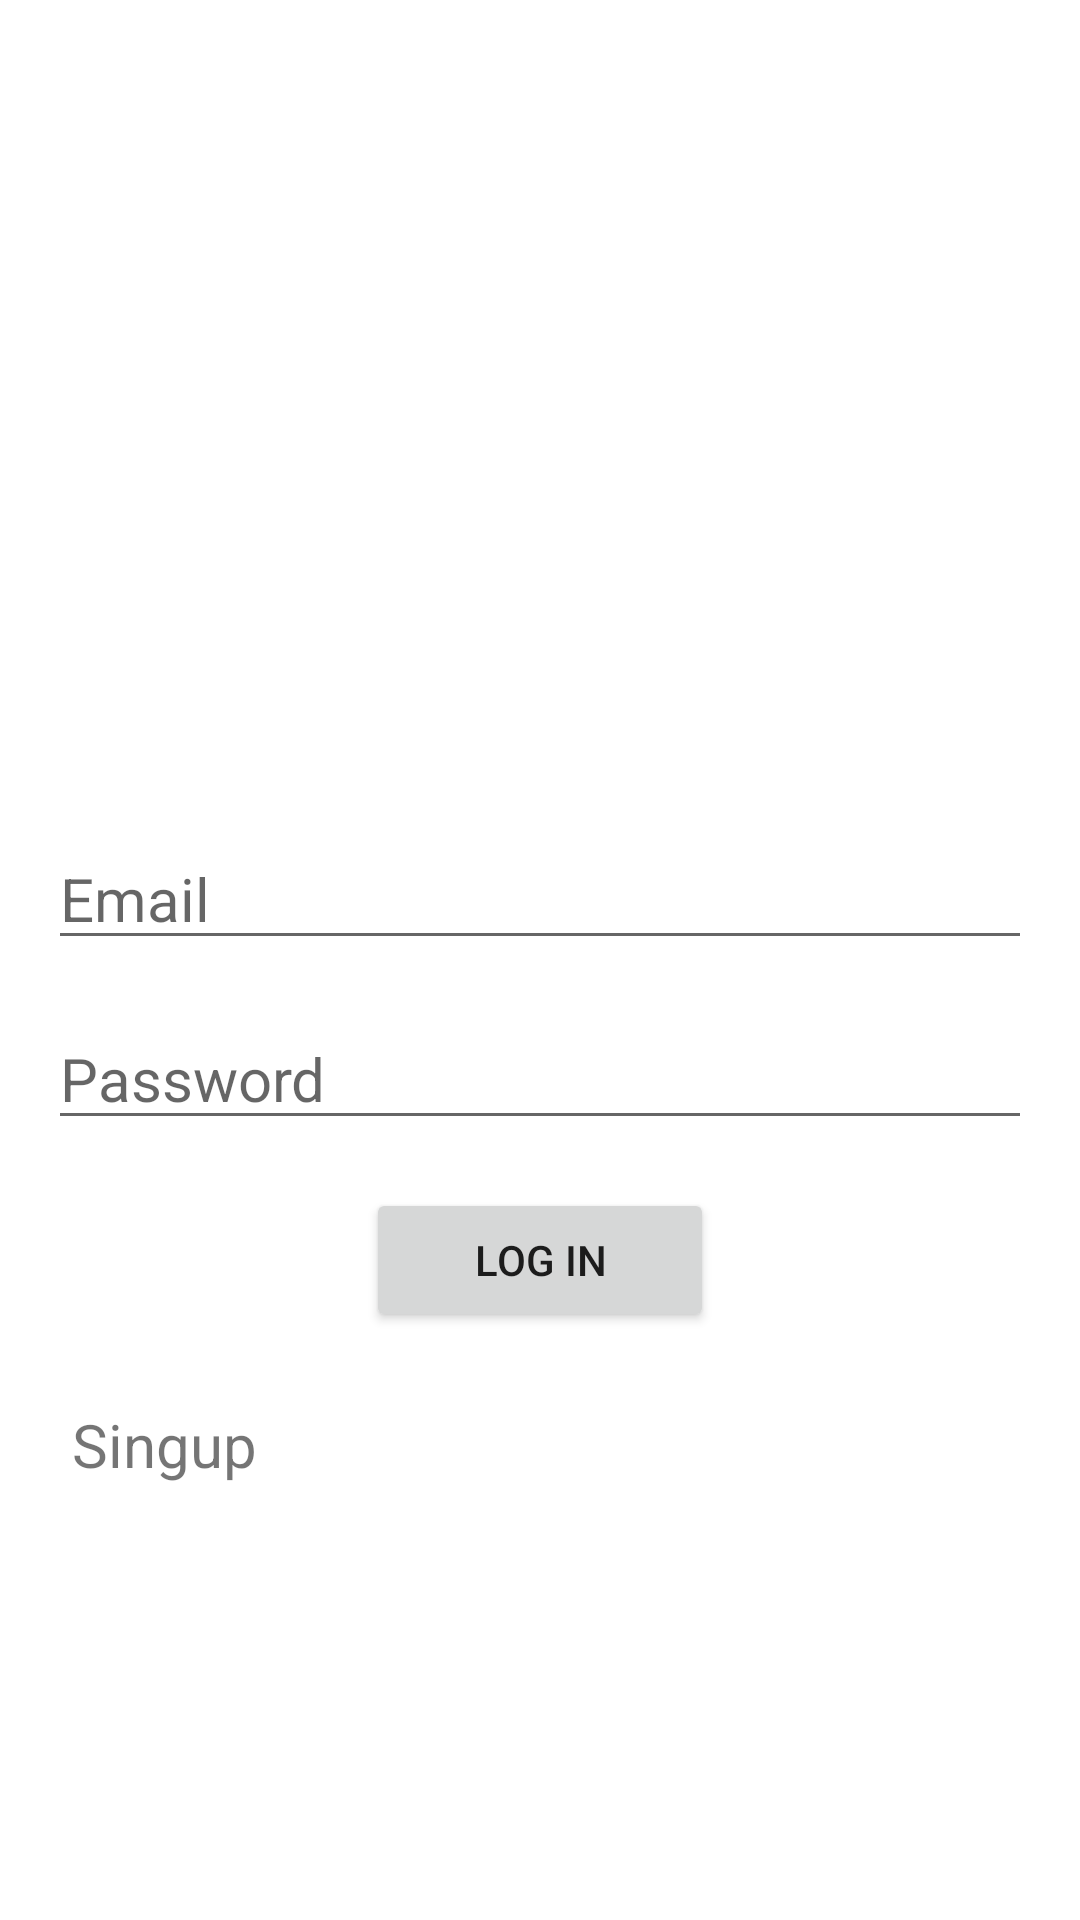

This screen was rendered from an Android layout file. Write that file and the resources it references.
<!-- AndroidManifest.xml: application theme Theme.Autobice -->
<!-- res/layout/activity_login.xml -->
<?xml version="1.0" encoding="utf-8"?>
<androidx.constraintlayout.widget.ConstraintLayout xmlns:android="http://schemas.android.com/apk/res/android"
    xmlns:app="http://schemas.android.com/apk/res-auto"
    xmlns:tools="http://schemas.android.com/tools"
    android:layout_width="match_parent"
    android:layout_height="match_parent"
    tools:context=".Views.Activities.Login">

    <LinearLayout
        android:id="@+id/linearLayout3"
        android:layout_width="match_parent"
        android:layout_height="wrap_content"
        android:layout_margin="16dp"
        android:orientation="vertical"
        app:layout_constraintBottom_toBottomOf="parent"
        app:layout_constraintEnd_toEndOf="parent"
        app:layout_constraintStart_toStartOf="parent"
        app:layout_constraintTop_toTopOf="parent">

        <EditText
            android:id="@+id/edEmail1"
            android:layout_width="match_parent"
            android:layout_height="wrap_content"
            android:layout_marginTop="16dp"
            android:drawableRight="@drawable/ic_email"
            android:ems="10"
            android:hint="Email"
            android:inputType="textPersonName"
            android:textSize="20dp" />

        <EditText
            android:id="@+id/edPassword1"
            android:layout_width="match_parent"
            android:layout_height="wrap_content"
            android:drawableRight="@drawable/ic_lock"
            android:ems="10"
            android:layout_marginTop="16dp"

            android:hint="Password"
            android:inputType="textPassword"
            android:textSize="20dp" />

    </LinearLayout>

    <Button
        android:id="@+id/btLogin"
        android:layout_width="wrap_content"
        android:layout_height="wrap_content"
        android:onClick="login"
        android:layout_marginTop="16dp"

        android:paddingHorizontal="36dp"
        android:paddingVertical="6dp"
        android:text="LOG IN"
        app:layout_constraintEnd_toEndOf="parent"
        app:layout_constraintStart_toStartOf="parent"
        app:layout_constraintTop_toBottomOf="@+id/linearLayout3" />

    <ProgressBar
        android:id="@+id/pro1"
        android:layout_width="40dp"
        android:layout_height="40dp"
        android:visibility="gone"
        app:layout_constraintBottom_toBottomOf="parent"
        app:layout_constraintEnd_toEndOf="parent"
        app:layout_constraintStart_toStartOf="parent"
        app:layout_constraintTop_toTopOf="parent"


        />

    <TextView
        android:id="@+id/tv3"
        android:layout_width="0dp"
        android:layout_height="wrap_content"
        android:layout_margin="12dp"
        android:onClick="goToSingup"
        android:text="Singup"
        android:textSize="20dp"
        android:padding="12dp"
        app:layout_constraintEnd_toEndOf="parent"
        app:layout_constraintStart_toStartOf="parent"
        app:layout_constraintTop_toBottomOf="@+id/btLogin" />
</androidx.constraintlayout.widget.ConstraintLayout>
<!-- resources referenced by this layout -->
<resources>
  <style name="Theme.Autobice" parent="Theme.MaterialComponents.DayNight.DarkActionBar">
          
          <item name="colorPrimary">@color/purple_500</item>
          <item name="colorPrimaryVariant">@color/purple_700</item>
          <item name="colorOnPrimary">@color/white</item>
          
          <item name="colorSecondary">@color/teal_200</item>
          <item name="colorSecondaryVariant">@color/teal_700</item>
          <item name="colorOnSecondary">@color/black</item>
          
          <item name="android:statusBarColor" tools:targetApi="l">?attr/colorPrimaryVariant</item>
          
      </style>
  <color name="purple_500">#38C6D8</color>
  <color name="purple_700">#FF3700B3</color>
  <color name="white">#FFFFFF</color>
  <color name="teal_200">#FF03DAC5</color>
  <color name="teal_700">#FF018786</color>
  <color name="black">#4A5ECF</color>
</resources>
